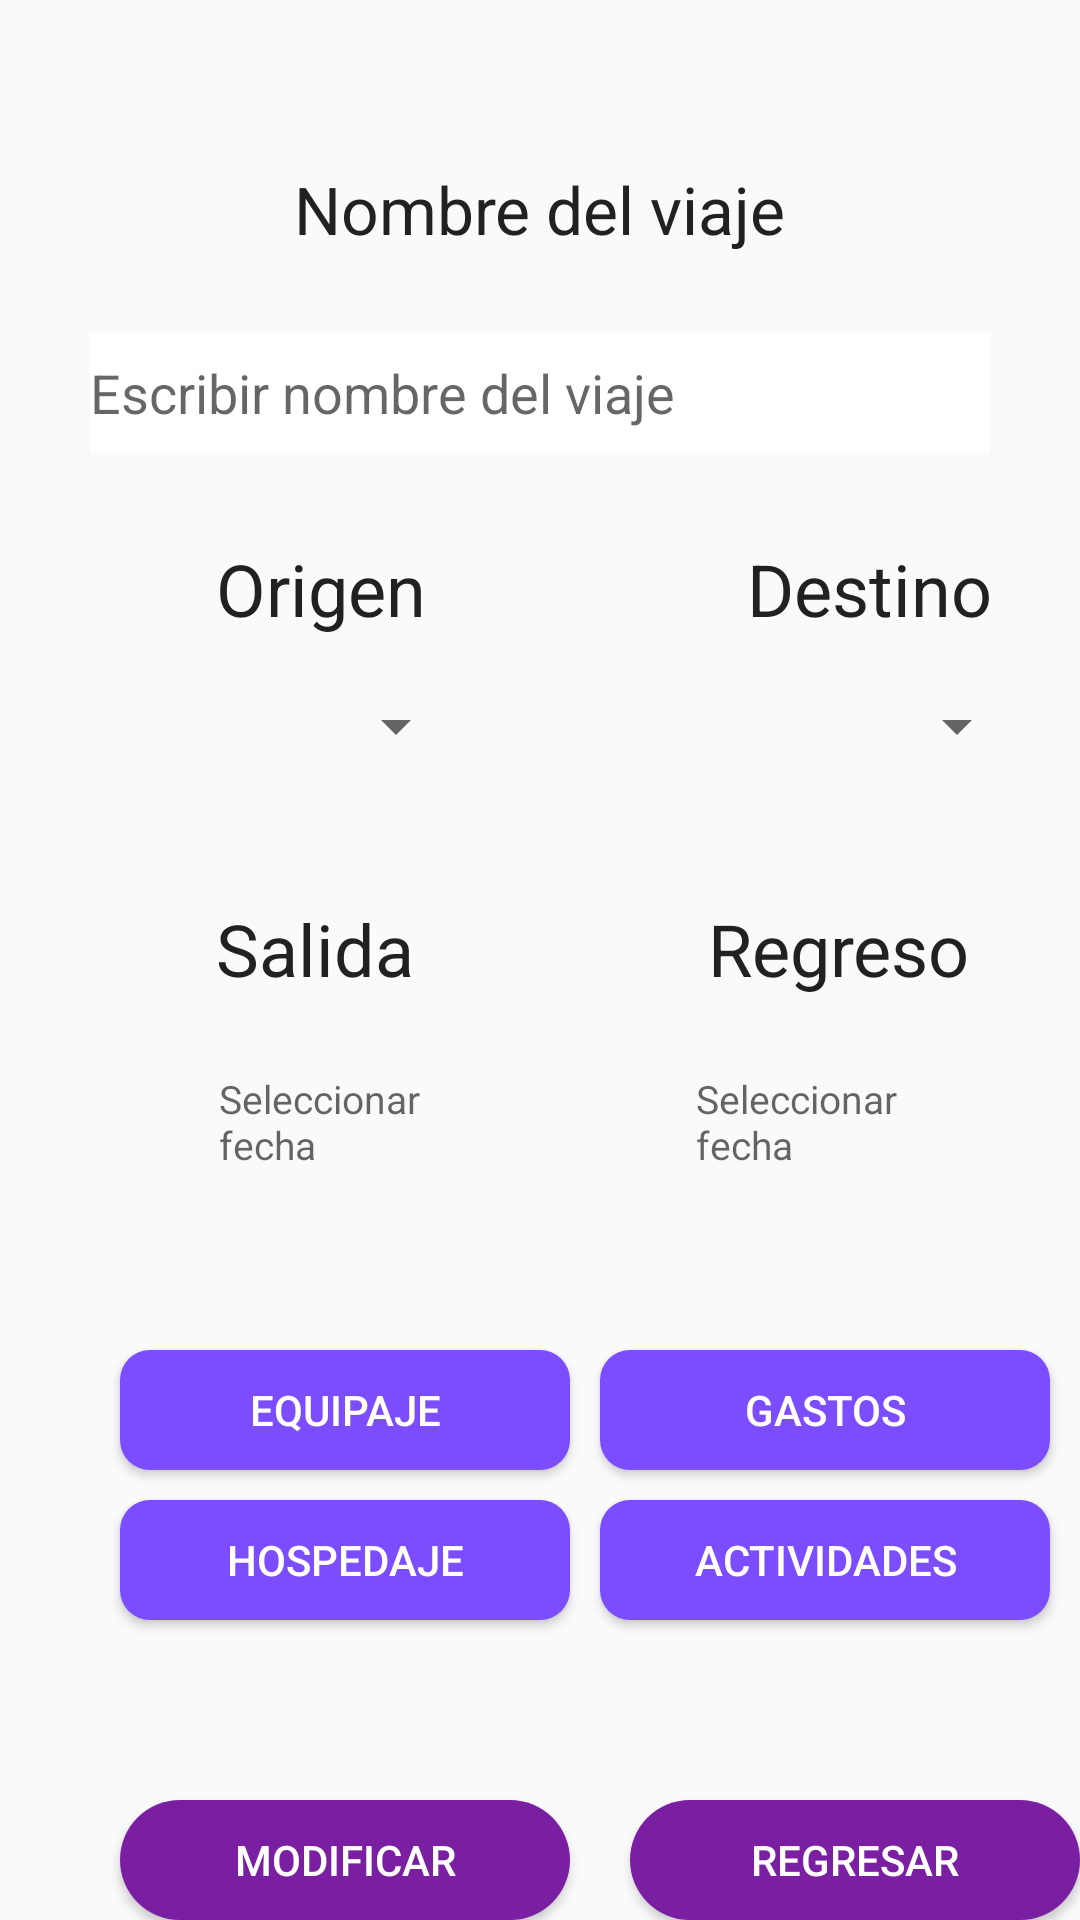

This screen was rendered from an Android layout file. Write that file and the resources it references.
<!-- AndroidManifest.xml: application theme AppTheme -->
<!-- res/layout/activity_tuviaje.xml -->
<?xml version="1.0" encoding="utf-8"?>
<RelativeLayout xmlns:android="http://schemas.android.com/apk/res/android"
    xmlns:app="http://schemas.android.com/apk/res-auto"
    xmlns:tools="http://schemas.android.com/tools"
    android:layout_width="match_parent"
    android:layout_height="match_parent"
    tools:context=".tuviaje">

    <TextView
    android:id="@+id/tvDate1"
    android:layout_width="137dp"
    android:layout_height="wrap_content"
    android:layout_below="@+id/textView3"
    android:layout_alignParentStart="true"
    android:layout_alignParentLeft="true"
    android:layout_alignParentEnd="true"
    android:layout_alignParentRight="true"
    android:layout_marginStart="232dp"
    android:layout_marginLeft="232dp"
    android:layout_marginTop="25dp"
    android:layout_marginEnd="41dp"
    android:layout_marginRight="41dp"
    android:hint="Seleccionar fecha"
    android:textSize="13sp" />

    <TextView
        android:id="@+id/textView4"
        android:layout_width="74dp"
        android:layout_height="wrap_content"
        android:layout_alignParentTop="true"
        android:layout_alignParentRight="true"
        android:layout_marginStart="94dp"
        android:layout_marginLeft="94dp"
        android:layout_marginTop="300dp"
        android:layout_marginRight="13dp"
        android:layout_toEndOf="@+id/textView2"
        android:layout_toRightOf="@+id/textView2"
        android:text="Regreso"
        android:textColor="@color/texoprimario"
        android:textSize="24sp"
        app:layout_constraintBottom_toBottomOf="parent"
        app:layout_constraintStart_toStartOf="parent"
        app:layout_constraintTop_toTopOf="parent"
        app:layout_constraintVertical_bias="0.0" />

    <TextView
        android:id="@+id/textView3"
        android:layout_width="wrap_content"
        android:layout_height="wrap_content"
        android:layout_alignParentLeft="true"
        android:layout_alignParentTop="true"
        android:layout_marginStart="72dp"
        android:layout_marginLeft="72dp"
        android:layout_marginTop="300dp"
        android:text="Salida"
        android:textColor="@color/texoprimario"
        android:textSize="24sp"
        app:layout_constraintBottom_toBottomOf="parent"
        app:layout_constraintEnd_toEndOf="parent"
        app:layout_constraintHorizontal_bias="0.0"
        app:layout_constraintStart_toEndOf="@+id/textView"
        app:layout_constraintTop_toTopOf="parent"
        app:layout_constraintVertical_bias="0.0" />

    <TextView
        android:id="@+id/textView"
        android:layout_width="74dp"
        android:layout_height="wrap_content"
        android:layout_alignParentTop="true"
        android:layout_alignParentRight="true"
        android:layout_marginStart="107dp"
        android:layout_marginLeft="107dp"
        android:layout_marginTop="180dp"
        android:layout_marginRight="-37dp"
        android:layout_toEndOf="@+id/textView2"
        android:layout_toRightOf="@+id/textView2"
        android:text="Destino"
        android:textColor="@color/texoprimario"
        android:textSize="24sp"
        app:layout_constraintBottom_toBottomOf="parent"
        app:layout_constraintStart_toStartOf="parent"
        app:layout_constraintTop_toTopOf="parent"
        app:layout_constraintVertical_bias="0.0" />

    <TextView
        android:id="@+id/textView2"
        android:layout_width="wrap_content"
        android:layout_height="wrap_content"
        android:layout_alignParentLeft="true"
        android:layout_alignParentTop="true"
        android:layout_marginStart="72dp"
        android:layout_marginLeft="31dp"
        android:layout_marginTop="180dp"
        android:text="Origen"
        android:textColor="@color/texoprimario"
        android:textSize="24sp"
        app:layout_constraintBottom_toBottomOf="parent"
        app:layout_constraintEnd_toEndOf="parent"
        app:layout_constraintHorizontal_bias="0.0"
        app:layout_constraintStart_toEndOf="@+id/textView"
        app:layout_constraintTop_toTopOf="parent"
        app:layout_constraintVertical_bias="0.0" />

    <androidx.appcompat.widget.AppCompatSpinner
        android:id="@+id/spinner1"
        android:layout_width="149dp"
        android:layout_height="wrap_content"
        android:layout_alignParentTop="true"
        android:layout_alignParentEnd="true"
        android:layout_alignParentRight="true"
        android:layout_marginTop="230dp"
        android:layout_marginEnd="204dp"
        android:layout_marginRight="204dp" />

    <androidx.appcompat.widget.AppCompatSpinner
        android:id="@+id/spinner2"
        android:layout_width="153dp"
        android:layout_height="wrap_content"
        android:layout_alignParentTop="true"
        android:layout_alignParentEnd="true"
        android:layout_alignParentRight="true"
        android:layout_marginTop="230dp"
        android:layout_marginEnd="17dp"
        android:layout_marginRight="17dp" />

    <TextView
        android:id="@+id/tvDate"
        android:layout_width="137dp"
        android:layout_height="wrap_content"
        android:layout_below="@+id/textView3"
        android:layout_alignParentStart="true"
        android:layout_alignParentLeft="true"
        android:layout_alignParentEnd="true"
        android:layout_alignParentRight="true"
        android:layout_marginStart="73dp"
        android:layout_marginLeft="73dp"
        android:layout_marginTop="25dp"
        android:layout_marginEnd="200dp"
        android:layout_marginRight="200dp"
        android:hint="Seleccionar fecha"
        android:textSize="13sp" />

    <TextView
        android:id="@+id/textView7"
        android:layout_width="wrap_content"
        android:layout_height="wrap_content"
        android:text="Nombre del viaje"
        android:layout_centerHorizontal="true"
        android:layout_marginTop="55dp"
        android:textSize="22sp"
        android:textColor="@color/texoprimario"
        />
    <EditText
        android:id="@+id/NombreViaje"
        android:layout_width="300dp"
        android:layout_height="40dp"
        android:layout_centerHorizontal="true"
        android:layout_marginTop="111dp"
        android:hint="Escribir nombre del viaje"
        android:background="@drawable/edit_round"
        />


    <Button
        android:id="@+id/Modificar"
        android:layout_width="150dp"
        android:layout_height="40dp"
        android:layout_marginLeft="40dp"
        android:layout_marginTop="600dp"
        android:text="Modificar"
        android:textColor="#FFFFFF"
        android:background="@drawable/custom_buttom"
        />
    <Button
        android:id="@+id/Regresar"
        android:layout_width="150dp"
        android:layout_height="40dp"
        android:layout_marginLeft="210dp"
        android:layout_marginTop="600dp"
        android:text="Regresar"
        android:background="@drawable/custom_buttom"
        android:textColor="#FFFFFF"
        tools:ignore="DuplicateIds" />

    <Button
        android:layout_width="150dp"
        android:layout_height="40dp"
        android:layout_marginLeft="200dp"
        android:layout_marginTop="450dp"
        android:text="Gastos"
        android:background="@drawable/botones_dos"
        android:textColor="#FFFFFF"
        />

    <Button
        android:layout_width="150dp"
        android:layout_height="40dp"
        android:layout_marginLeft="40dp"
        android:layout_marginTop="450dp"
        android:text="Equipaje"
        android:background="@drawable/botones_dos"
        android:textColor="#FFFFFF"/>

    <Button
        android:layout_width="150dp"
        android:layout_height="40dp"
        android:layout_marginLeft="40dp"
        android:layout_marginTop="500dp"
        android:text="Hospedaje"
        android:id="@+id/btnHospedaje"
        android:background="@drawable/botones_dos"
        android:textColor="#FFFFFF"/>
    <Button
        android:layout_width="150dp"
        android:layout_height="40dp"
        android:layout_marginLeft="200dp"
        android:layout_marginTop="500dp"
        android:text="Actividades"
        android:id="@+id/actividadbtn"
        android:background="@drawable/botones_dos"
        android:textColor="#FFFFFF"/>
</RelativeLayout>
<!-- resources referenced by this layout -->
<resources>
  <color name="texoprimario">#212121</color>
  <!-- drawable botones_dos (drawable) -->
  <?xml version="1.0" encoding="utf-8"?>
  <shape xmlns:android="http://schemas.android.com/apk/res/android"
      android:shape="rectangle">
      <solid android:color="#7C4DFF"/>
      <corners android:radius="10sp"/>
  
  </shape>
  <!-- drawable custom_buttom (drawable) -->
  <?xml version="1.0" encoding="utf-8"?>
  <shape xmlns:android="http://schemas.android.com/apk/res/android"
      android:shape="rectangle">
      <solid android:color="#7B1FA2"/>
      <corners android:radius="20sp"/>
  
  </shape>
  <!-- drawable edit_round (drawable) -->
  <?xml version="1.0" encoding="utf-8"?>
  <shape xmlns:android="http://schemas.android.com/apk/res/android"
      android:shape="rectangle">
  <solid android:color="#FFFF"/>
  
  </shape>
  <style name="AppTheme" parent="Theme.AppCompat.Light.DarkActionBar">
          
          <item name="colorPrimary">@color/colorPrimary</item>
          <item name="colorPrimaryDark">@color/colorPrimaryDark</item>
          <item name="colorAccent">@color/colorAccent</item>
          <item name="android:textColor">#212121</item>
      </style>
  <color name="colorPrimary">#9C27B0</color>
  <color name="colorPrimaryDark">#7B1FA2</color>
  <color name="colorAccent">#7C4DFF</color>
</resources>
